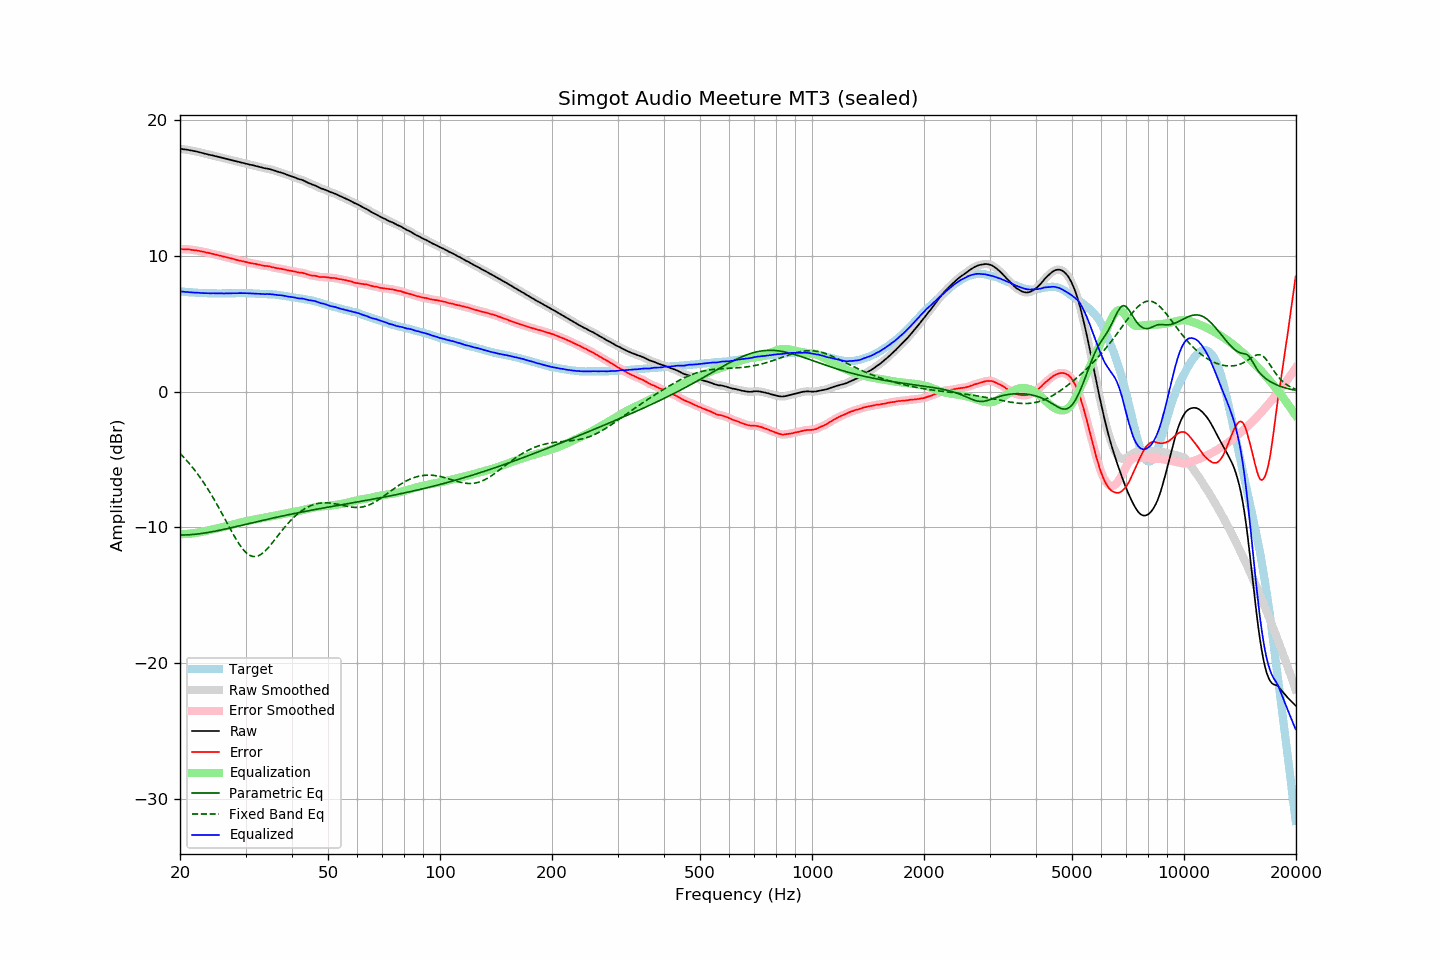

Values plotted in this chart, from the file beside it:
frequency, raw, error, smoothed, error_smoothed, equalization, parametric_eq, fixed_band_eq, equalized_raw, equalized_smoothed, target
20.00, 17.88, 10.50, 17.88, 10.50, -10.50, -10.56, -4.55, 7.38, 7.39, 7.38
20.20, 17.87, 10.50, 17.87, 10.49, -10.49, -10.56, -4.67, 7.38, 7.37, 7.37
20.40, 17.85, 10.49, 17.85, 10.49, -10.49, -10.56, -4.79, 7.36, 7.36, 7.36
20.61, 17.83, 10.48, 17.83, 10.48, -10.49, -10.55, -4.92, 7.34, 7.35, 7.35
20.81, 17.82, 10.49, 17.82, 10.48, -10.48, -10.55, -5.05, 7.34, 7.34, 7.33
21.02, 17.80, 10.48, 17.80, 10.48, -10.47, -10.54, -5.18, 7.33, 7.33, 7.32
21.23, 17.78, 10.47, 17.78, 10.46, -10.46, -10.54, -5.32, 7.32, 7.32, 7.31
21.44, 17.76, 10.44, 17.76, 10.44, -10.45, -10.53, -5.46, 7.31, 7.31, 7.32
21.66, 17.73, 10.43, 17.73, 10.43, -10.43, -10.52, -5.61, 7.30, 7.30, 7.30
21.87, 17.71, 10.41, 17.71, 10.41, -10.42, -10.51, -5.76, 7.29, 7.29, 7.30
22.09, 17.69, 10.41, 17.69, 10.40, -10.40, -10.49, -5.91, 7.29, 7.29, 7.28
22.31, 17.66, 10.38, 17.66, 10.38, -10.38, -10.48, -6.07, 7.28, 7.28, 7.28
22.54, 17.63, 10.36, 17.63, 10.36, -10.36, -10.47, -6.23, 7.27, 7.27, 7.27
22.76, 17.60, 10.33, 17.60, 10.34, -10.33, -10.45, -6.40, 7.27, 7.27, 7.27
22.99, 17.57, 10.31, 17.57, 10.31, -10.31, -10.43, -6.57, 7.26, 7.26, 7.26
23.22, 17.54, 10.29, 17.54, 10.28, -10.29, -10.42, -6.75, 7.25, 7.25, 7.25
23.45, 17.51, 10.25, 17.51, 10.26, -10.26, -10.40, -6.93, 7.25, 7.25, 7.26
23.69, 17.48, 10.23, 17.48, 10.23, -10.23, -10.38, -7.11, 7.25, 7.25, 7.25
23.92, 17.45, 10.21, 17.45, 10.21, -10.21, -10.36, -7.30, 7.24, 7.24, 7.24
24.16, 17.42, 10.17, 17.42, 10.18, -10.18, -10.34, -7.49, 7.24, 7.24, 7.25
24.40, 17.40, 10.15, 17.40, 10.15, -10.15, -10.32, -7.69, 7.25, 7.24, 7.25
24.65, 17.37, 10.13, 17.37, 10.12, -10.13, -10.29, -7.89, 7.24, 7.24, 7.24
24.89, 17.34, 10.10, 17.34, 10.10, -10.10, -10.27, -8.10, 7.24, 7.24, 7.24
25.14, 17.31, 10.08, 17.31, 10.07, -10.07, -10.25, -8.30, 7.24, 7.24, 7.23
25.39, 17.28, 10.05, 17.28, 10.05, -10.04, -10.22, -8.52, 7.24, 7.24, 7.23
25.65, 17.25, 10.02, 17.25, 10.02, -10.02, -10.20, -8.73, 7.23, 7.23, 7.23
25.91, 17.22, 9.99, 17.22, 9.99, -9.99, -10.18, -8.95, 7.23, 7.23, 7.23
26.16, 17.19, 9.95, 17.19, 9.95, -9.96, -10.15, -9.17, 7.23, 7.23, 7.24
26.43, 17.16, 9.92, 17.16, 9.93, -9.93, -10.12, -9.39, 7.23, 7.23, 7.24
26.69, 17.14, 9.90, 17.14, 9.90, -9.90, -10.10, -9.61, 7.24, 7.24, 7.24
26.96, 17.11, 9.87, 17.11, 9.87, -9.87, -10.07, -9.83, 7.24, 7.24, 7.24
27.23, 17.08, 9.85, 17.08, 9.85, -9.84, -10.04, -10.05, 7.24, 7.24, 7.24
27.50, 17.05, 9.82, 17.05, 9.81, -9.81, -10.02, -10.26, 7.24, 7.24, 7.23
27.77, 17.02, 9.78, 17.02, 9.78, -9.78, -9.99, -10.48, 7.24, 7.24, 7.24
28.05, 16.99, 9.75, 16.99, 9.75, -9.75, -9.96, -10.68, 7.24, 7.24, 7.24
28.33, 16.96, 9.71, 16.96, 9.71, -9.72, -9.94, -10.88, 7.24, 7.25, 7.25
28.62, 16.93, 9.68, 16.93, 9.68, -9.68, -9.91, -11.08, 7.25, 7.25, 7.25
28.90, 16.91, 9.65, 16.91, 9.65, -9.65, -9.88, -11.26, 7.26, 7.25, 7.26
29.19, 16.88, 9.62, 16.88, 9.62, -9.62, -9.85, -11.43, 7.26, 7.26, 7.26
29.48, 16.85, 9.59, 16.85, 9.59, -9.59, -9.82, -11.58, 7.26, 7.26, 7.26
29.78, 16.82, 9.57, 16.82, 9.57, -9.57, -9.80, -11.72, 7.25, 7.25, 7.25
30.08, 16.79, 9.54, 16.79, 9.54, -9.54, -9.77, -11.84, 7.25, 7.25, 7.25
30.38, 16.76, 9.52, 16.76, 9.52, -9.52, -9.74, -11.94, 7.24, 7.24, 7.24
30.68, 16.73, 9.49, 16.73, 9.49, -9.49, -9.71, -12.03, 7.24, 7.24, 7.24
30.99, 16.70, 9.46, 16.70, 9.47, -9.47, -9.68, -12.09, 7.23, 7.23, 7.24
31.30, 16.68, 9.45, 16.68, 9.44, -9.44, -9.66, -12.13, 7.24, 7.23, 7.23
31.61, 16.65, 9.42, 16.65, 9.42, -9.42, -9.63, -12.14, 7.23, 7.23, 7.23
31.93, 16.62, 9.41, 16.62, 9.40, -9.40, -9.60, -12.14, 7.22, 7.23, 7.21
32.24, 16.59, 9.37, 16.59, 9.38, -9.37, -9.57, -12.12, 7.22, 7.22, 7.22
32.57, 16.56, 9.35, 16.56, 9.35, -9.35, -9.55, -12.07, 7.21, 7.21, 7.21
32.89, 16.53, 9.33, 16.53, 9.32, -9.33, -9.52, -12.01, 7.20, 7.20, 7.20
33.22, 16.50, 9.30, 16.50, 9.30, -9.31, -9.49, -11.93, 7.19, 7.19, 7.20
33.55, 16.47, 9.27, 16.47, 9.28, -9.29, -9.46, -11.83, 7.18, 7.19, 7.20
33.89, 16.44, 9.25, 16.45, 9.26, -9.26, -9.44, -11.72, 7.18, 7.18, 7.19
34.23, 16.43, 9.26, 16.42, 9.25, -9.24, -9.41, -11.60, 7.19, 7.18, 7.17
34.57, 16.40, 9.23, 16.40, 9.23, -9.22, -9.38, -11.47, 7.18, 7.18, 7.17
34.92, 16.38, 9.22, 16.38, 9.21, -9.20, -9.36, -11.34, 7.18, 7.18, 7.16
35.27, 16.34, 9.17, 16.34, 9.18, -9.18, -9.33, -11.19, 7.16, 7.17, 7.18
35.62, 16.31, 9.16, 16.31, 9.15, -9.15, -9.30, -11.05, 7.16, 7.15, 7.15
35.97, 16.27, 9.12, 16.27, 9.12, -9.13, -9.28, -10.90, 7.14, 7.14, 7.15
... 635 more rows
